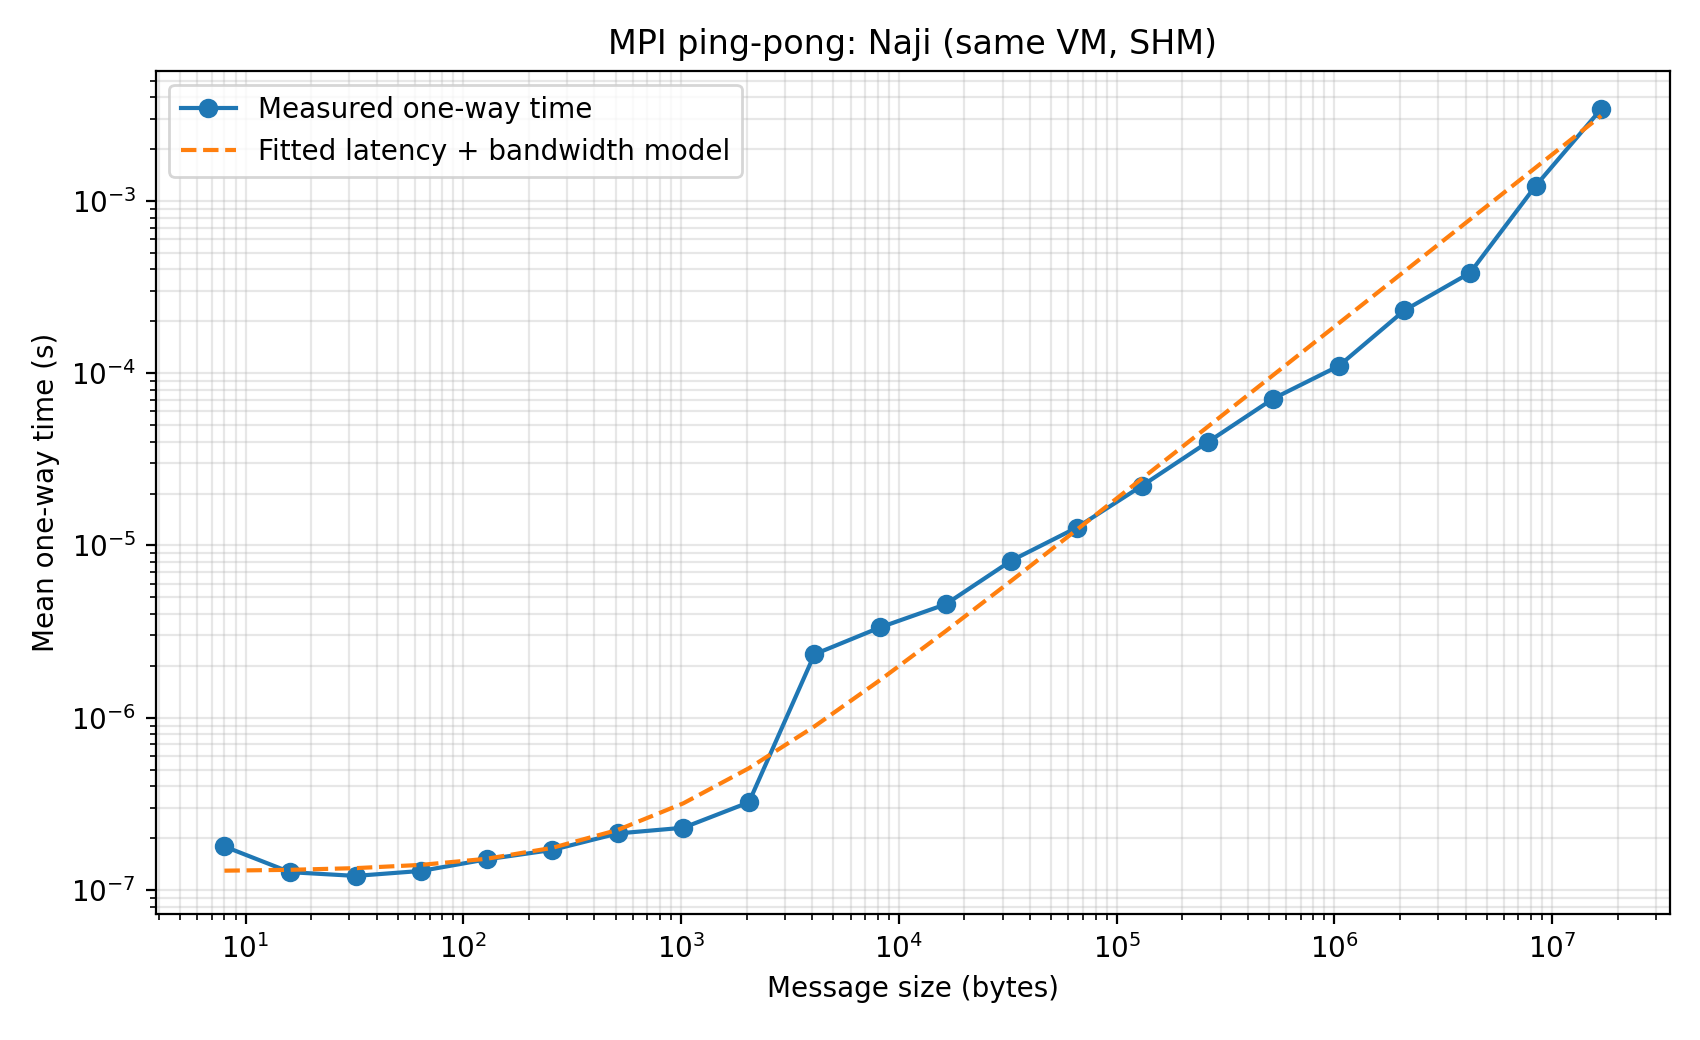

Data behind this chart, as committed beside it:
bytes, repetitions, mean_rtt_s, mean_oneway_s, median_oneway_s, min_oneway_s, max_oneway_s, batches
8, 500, 3.5743e-07, 1.78715e-07, 1.78715e-07, 1.78715e-07, 1.78715e-07, 1
16, 500, 2.53604e-07, 1.26802e-07, 1.26802e-07, 1.26802e-07, 1.26802e-07, 1
32, 500, 2.4124e-07, 1.2062e-07, 1.2062e-07, 1.2062e-07, 1.2062e-07, 1
64, 500, 2.5781e-07, 1.28905e-07, 1.28905e-07, 1.28905e-07, 1.28905e-07, 1
128, 500, 3.00948e-07, 1.50474e-07, 1.50474e-07, 1.50474e-07, 1.50474e-07, 1
256, 500, 3.41302e-07, 1.70651e-07, 1.70651e-07, 1.70651e-07, 1.70651e-07, 1
512, 500, 4.25516e-07, 2.12758e-07, 2.12758e-07, 2.12758e-07, 2.12758e-07, 1
1024, 500, 4.59258e-07, 2.29629e-07, 2.29629e-07, 2.29629e-07, 2.29629e-07, 1
2048, 500, 6.45156e-07, 3.22578e-07, 3.22578e-07, 3.22578e-07, 3.22578e-07, 1
4096, 500, 4.667454e-06, 2.333727e-06, 2.333727e-06, 2.333727e-06, 2.333727e-06, 1
8192, 100, 6.68259e-06, 3.341295e-06, 3.341295e-06, 3.341295e-06, 3.341295e-06, 1
16384, 100, 9.09709e-06, 4.548545e-06, 4.548545e-06, 4.548545e-06, 4.548545e-06, 1
32768, 100, 1.629721e-05, 8.148605e-06, 8.148605e-06, 8.148605e-06, 8.148605e-06, 1
65536, 100, 2.536958e-05, 1.268479e-05, 1.268479e-05, 1.268479e-05, 1.268479e-05, 1
131072, 100, 4.449204e-05, 2.224602e-05, 2.224602e-05, 2.224602e-05, 2.224602e-05, 1
262144, 100, 7.959666e-05, 3.979833e-05, 3.979833e-05, 3.979833e-05, 3.979833e-05, 1
524288, 100, 0.0001424, 7.1214825e-05, 7.1214825e-05, 7.1214825e-05, 7.1214825e-05, 1
1048576, 100, 0.0002205, 0.0001102, 0.0001102, 0.0001102, 0.0001102, 1
2097152, 10, 0.0004633, 0.0002317, 0.0002317, 0.0002317, 0.0002317, 1
4194304, 10, 0.0007645, 0.0003822, 0.0003822, 0.0003822, 0.0003822, 1
8388608, 10, 0.002444, 0.001222, 0.001222, 0.001222, 0.001222, 1
16777216, 10, 0.006831, 0.003416, 0.003416, 0.003416, 0.003416, 1
